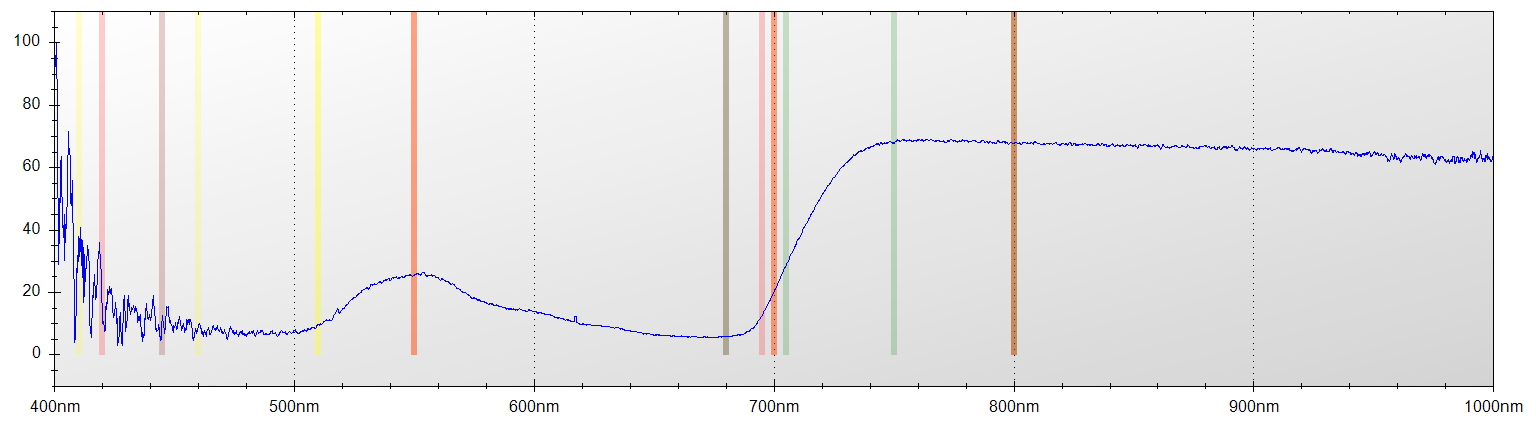

Data behind this chart, as committed beside it:
Layer Title, Color, Specimen ID
Layer 1, Blue, Untitled
Mode, Integration Time, Boxcar Width, Scans to Average
Reflectance, 650 ms, 2, 1
Wavelength, Raw Spectrometer Data, Calibrated and Averaged Data
345.6, 1415, 0%
345.8, 1511, 0%
346, 2773, 16.666666666666%
346.2, 3470, 0%
346.5, 4088, 0%
346.7, 4653, 0%
346.9, 4632, 8.40336134453651%
347.1, 4657, 0%
347.3, 4528, 0%
347.5, 4507, 0%
347.8, 4545, 0%
348, 4551, 100%
348.2, 4464, 100%
348.4, 4485, 100%
348.6, 4454, 100%
348.8, 4478, 100%
349.1, 4566, 100%
349.3, 4565, 0%
349.5, 4648, 0%
349.7, 4705, 0%
349.9, 4729, 0%
350.1, 4657, 0%
350.3, 4666, 0%
350.6, 4689, 0%
350.8, 4676, 100%
351, 4678, 0%
351.2, 4614, 0%
351.4, 4573, 0%
351.6, 4548, 0%
351.9, 4830, 80.8695652173902%
352.1, 4772, 44.8717948717936%
352.3, 4921, 24.6153846153875%
352.5, 5053, 32.631578947369%
352.7, 5011, 36.4705882352953%
352.9, 4698, 46.0122699386516%
353.2, 4745, 87.078651685393%
353.4, 4761, 100%
353.6, 4689, 100%
353.8, 4717, 100%
354, 4823, 100%
354.2, 4885, 100%
354.5, 4773, 100%
354.7, 4728, 79.1111111111119%
354.9, 4654, 57.4257425742578%
355.1, 4589, 59.5141700404855%
355.3, 4518, 74.4769874476978%
355.5, 4485, 100%
355.8, 4557, 0%
356, 4671, 100%
356.2, 4743, 100%
356.4, 4777, 100%
356.6, 4828, 100%
356.8, 4839, 100%
357, 4753, 100%
357.3, 4653, 100%
357.5, 4686, 100%
... 7,248 more rows
